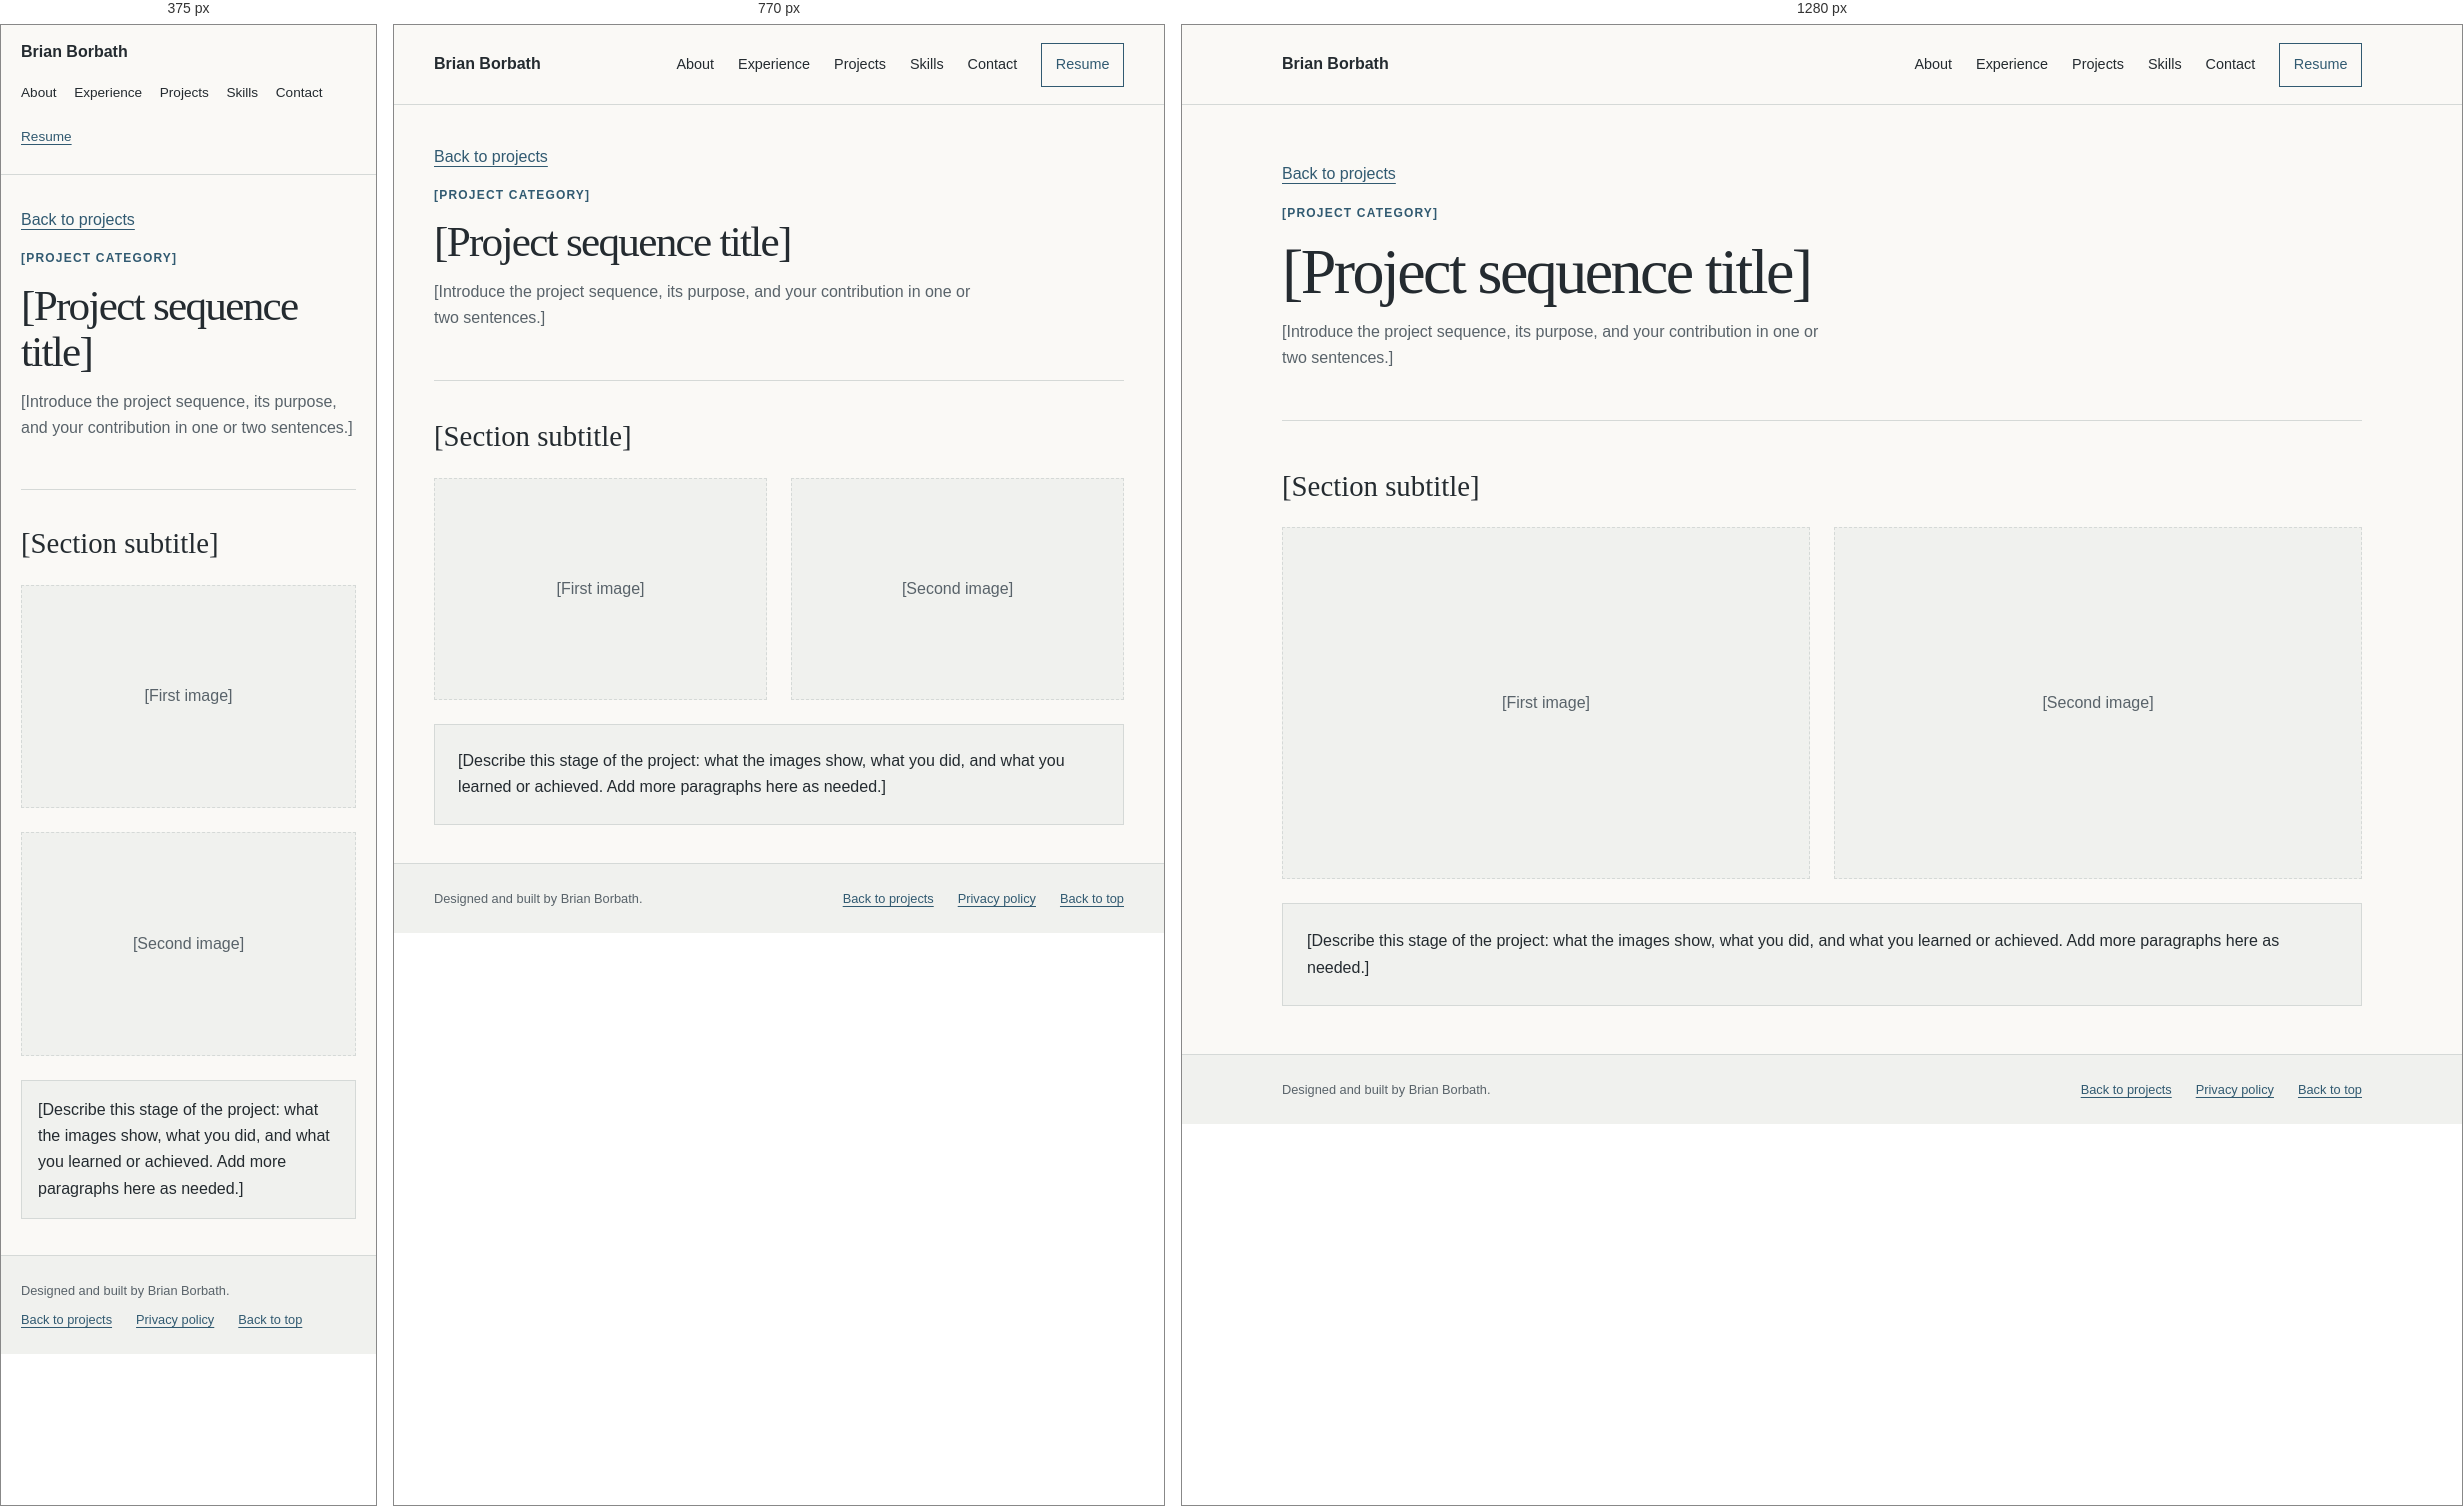
Rendered at 375 px, 770 px and 1280 px, left to right.

<!-- file: sequence-template.html -->
<!DOCTYPE html>
<html lang="en">
<head>
    <meta charset="UTF-8">
    <meta name="viewport" content="width=device-width, initial-scale=1.0">
    <meta name="theme-color" content="#faf9f6">
    <title>[Project sequence title] | Brian Borbath</title>
    <meta name="description" content="[A brief, factual summary of the project sequence and your contribution.]">
    <!-- TODO: Remove noindex from your completed project page before publishing. -->
    <meta name="robots" content="noindex">
    <link rel="stylesheet" href="../styles.css">
    <link rel="icon" href="../assets/home.svg" type="image/svg+xml">
</head>
<body id="top">
    <!--
    HOW TO USE:
    1. Copy this file to projects/your-project-name.html (keep this template).
    2. Replace bracketed placeholders, including the title and description above.
    3. Copy the entire section between START COPYABLE SECTION and END COPYABLE
       SECTION, then paste it below the original, inside the article. Repeat for
       each stage of your project; sections flow down the page with normal scrolling.
       The section has no IDs, so copies do not need new IDs.
    4. Replace each .project-image-placeholder div with its commented img example.
       Supply a real src, descriptive alt text, and the image's actual dimensions.
       Add loading="lazy" to images in sections below the first one.
    5. Remove noindex and link the finished page from its project entry on the
       homepage. Do not link to this template.
    Paths assume this file stays directly inside projects/, not a nested folder.
    -->
    <a class="skip-link" href="#main-content">Skip to content</a>
    <header class="site-header">
        <div class="container header-inner">
            <a class="site-name" href="../">Brian Borbath</a>
            <nav aria-label="Main navigation">
                <ul class="nav-list">
                    <li><a href="../#about">About</a></li>
                    <li><a href="../#experience">Experience</a></li>
                    <li><a href="../#projects">Projects</a></li>
                    <li><a href="../#skills">Skills</a></li>
                    <li><a href="../#contact">Contact</a></li>
                    <li><a class="resume-link" href="../resume/">Resume</a></li>
                </ul>
            </nav>
        </div>
    </header>

    <main class="container" id="main-content" tabindex="-1">
        <article class="project-detail" aria-labelledby="project-title">
            <header class="project-detail-heading">
                <p><a href="../#projects">Back to projects</a></p>
                <p class="eyebrow">[Project category]</p>
                <h1 id="project-title">[Project sequence title]</h1>
                <p class="intro-summary">[Introduce the project sequence, its purpose, and your contribution in one or two sentences.]</p>
            </header>

            <!-- START COPYABLE SECTION: copy this entire section to add another stage. -->
            <section class="project-sequence-section">
                <header class="section-heading">
                    <h2>[Section subtitle]</h2>
                </header>
                <div class="project-gallery">
                    <figure class="project-figure">
                        <div class="project-image-placeholder" role="img" aria-label="Placeholder for the first image in this stage">[First image]</div>
                        <!-- <img src="../assets/PROJECT_STAGE_FIRST.jpg" alt="[Describe the first image]" width="1200" height="800"> -->
                    </figure>
                    <figure class="project-figure">
                        <div class="project-image-placeholder" role="img" aria-label="Placeholder for the second image in this stage">[Second image]</div>
                        <!-- <img src="../assets/PROJECT_STAGE_SECOND.jpg" alt="[Describe the second image]" width="1200" height="800"> -->
                    </figure>
                </div>
                <div class="project-sequence-description">
                    <p>[Describe this stage of the project: what the images show, what you did, and what you learned or achieved. Add more paragraphs here as needed.]</p>
                </div>
            </section>
            <!-- END COPYABLE SECTION -->

            <!-- Paste additional sections here, before the closing article tag. -->
        </article>
    </main>

    <footer class="site-footer">
        <div class="container footer-inner">
            <p>Designed and built by Brian Borbath.</p>
            <div class="footer-links">
                <a href="../#projects">Back to projects</a>
                <a href="../privacy-policy/">Privacy policy</a>
                <a href="#top">Back to top</a>
            </div>
        </div>
    </footer>
</body>
</html>


/* @media block from styles.css */
@media (max-width: 900px) {
  html.portfolio-home { scroll-padding-top: 12rem; }
  .header-inner { flex-wrap: wrap; }
  .intro { grid-template-columns: minmax(0, 1fr) 200px; gap: 2rem; }
  .portfolio-section { grid-template-columns: 150px minmax(0, 1fr); gap: 2rem; }
}

/* @media block from styles.css */
@media (max-width: 640px) {
  .container { width: calc(100% - 2.5rem); }
  .header-inner { gap: 0.35rem; padding-block: 0.9rem; }
  .header-inner nav { width: 100%; }
  .nav-list { gap: 0 1.1rem; font-size: 0.85rem; }
  .nav-list .resume-link { border: 0; padding-inline: 0; text-decoration: underline; }
  .intro { grid-template-columns: minmax(0, 1fr); gap: 2rem; padding-block: 2.75rem 2.5rem; }
  .intro-role { font-size: 1.05rem; }
  .intro-note { padding: 1rem 0 0; border-left: 0; border-top: 1px solid var(--line); }
  .intro-note dl { display: grid; grid-template-columns: 6.5rem minmax(0, 1fr); gap: 0.3rem 0.75rem; }
  .intro-note dd { margin: 0; }
  .intro .link-list { gap: 0.5rem 1.2rem; }
  .portfolio-section { grid-template-columns: minmax(0, 1fr); gap: 1.2rem; padding-block: 2.25rem; }
  .section-heading p { margin-bottom: 0; }
  .skills-list { grid-template-columns: minmax(0, 1fr); gap: 1.25rem; }
  .project-gallery { grid-template-columns: minmax(0, 1fr); gap: 0; }
  .contact-details { grid-template-columns: 4.5rem minmax(0, 1fr); gap: 0.6rem 0.5rem; font-size: 0.9rem; }
}